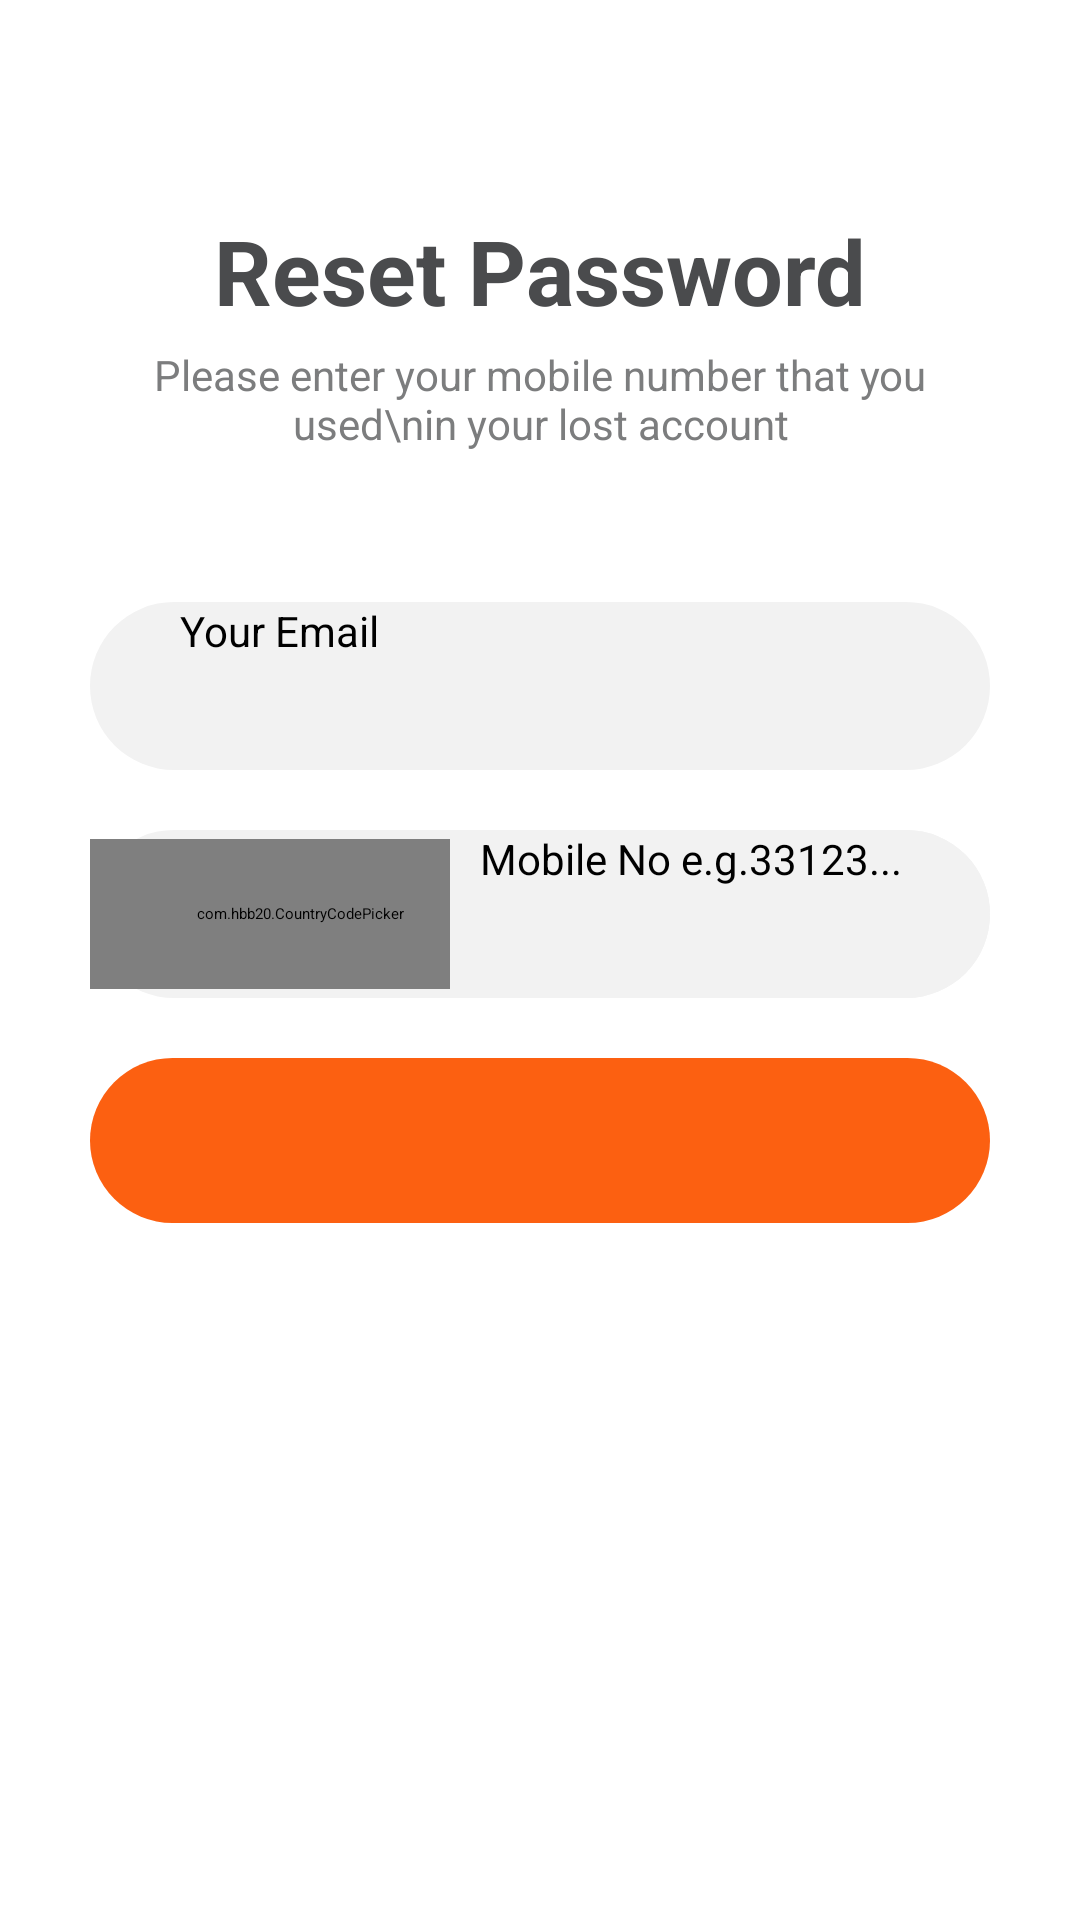

Produce the Android XML layout that renders to this screen, including the resource entries it uses.
<!-- AndroidManifest.xml: application theme Theme.MealMonkey -->
<!-- res/layout/fragment_forgot_password.xml -->
<?xml version="1.0" encoding="utf-8"?>
<RelativeLayout xmlns:android="http://schemas.android.com/apk/res/android"
    xmlns:tools="http://schemas.android.com/tools"
    android:layout_width="match_parent"
    android:layout_height="match_parent"
    xmlns:app="http://schemas.android.com/apk/res-auto"
    tools:context=".ui.fragments.loginfragments.ForgotPasswordFragment">

    <LinearLayout
        android:layout_width="match_parent"
        android:layout_height="match_parent"
        android:orientation="vertical"
        android:gravity="center_horizontal"
        android:padding="30sp">

    <TextView
        android:layout_width="wrap_content"
        android:layout_height="wrap_content"
        android:layout_marginTop="40sp"
        android:text="Reset Password"
        android:textStyle="bold"
        android:textColor="#4A4B4D"
        android:textSize="30sp" />
    <TextView
        android:layout_width="wrap_content"
        android:layout_height="wrap_content"
        android:textSize="14sp"
        android:textColor="#7C7D7E"
        android:gravity="center"
        android:layout_marginTop="5sp"
        android:text="Please enter your mobile number that you used\nin your lost account"/>

    <EditText
        android:layout_width="match_parent"
        android:layout_height="wrap_content"
        android:background="@drawable/edit_text_bg"
        android:hint="Your Email"
        android:id="@+id/emailEditText"
        android:textSize="14sp"
        android:inputType="textEmailAddress"
        android:paddingStart="30sp"
        android:layout_marginTop="50sp"
        />

    <LinearLayout
        android:layout_width="match_parent"
        android:layout_height="wrap_content"
        android:orientation="horizontal"
        android:weightSum="5"
        android:layout_marginTop="20sp"
        android:gravity="center_vertical"
        android:background="@drawable/edit_text_bg">
        <com.hbb20.CountryCodePicker
            android:layout_width="0sp"
            android:layout_height="50sp"
            app:ccp_autoDetectCountry="true"
            app:ccp_showFlag="true"
            app:ccp_textSize="14sp"
            app:ccp_contentColor="@color/theme3"
            android:layout_weight="2"
            android:gravity="center_vertical"
            android:id="@+id/countryCodePicker"
            android:paddingStart="20sp"
            />

        <EditText
            android:layout_width="0sp"
            android:layout_height="wrap_content"
            android:background="@drawable/edit_text_bg"
            android:hint="Mobile No e.g.33123..."
            android:layout_weight="3"
            android:maxLength="11"
            android:inputType="number"
            android:id="@+id/phoneEditText"
            android:textSize="14sp"
            android:paddingStart="10sp"
            />
    </LinearLayout>

    <Button
        android:id="@+id/sendBtn"
        android:layout_width="match_parent"
        android:layout_height="wrap_content"
        android:layout_marginBottom="20sp"
        android:background="@drawable/login_btn_bg"
        android:text="Send"
        android:layout_marginTop="20sp"
        android:textAllCaps="false"
        android:textColor="@color/white" />
    </LinearLayout>
    <com.github.ybq.android.spinkit.SpinKitView
        android:id="@+id/forgotPb"
        style="@style/SpinKitView.Large.DoubleBounce"
        android:layout_width="65sp"
        android:layout_height="65sp"
        app:SpinKit_Color="@color/theme3"
        android:visibility="gone"
        android:alpha="0"
        android:layout_centerInParent="true"/>
</RelativeLayout>
<!-- resources referenced by this layout -->
<resources>
  <color name="theme3">#4a4b4d</color>
  <color name="white">#FFFFFFFF</color>
  <!-- drawable edit_text_bg (drawable) -->
  <?xml version="1.0" encoding="utf-8"?>
  <shape xmlns:android="http://schemas.android.com/apk/res/android" android:shape="rectangle" >
      <corners
          android:radius="40dp"
          />
      <gradient
          android:centerColor="#F2F2F2"
          android:startColor="#F2F2F2"
          android:endColor="#F2F2F2"
          android:type="linear"
          />
      <size
          android:width="270dp"
          android:height="56dp"
          />
  </shape>
  <!-- drawable login_btn_bg (drawable) -->
  <?xml version="1.0" encoding="utf-8"?>
  <shape xmlns:android="http://schemas.android.com/apk/res/android" android:shape="rectangle" >
      <corners
          android:radius="40sp"
          />
      <gradient
          android:angle="45"
          android:centerX="35%"
          android:centerColor="@color/theme1"
          android:startColor="@color/theme1"
          android:endColor="@color/theme1"
          android:type="linear"
          />
      <padding
          android:left="0dp"
          android:top="0dp"
          android:right="0dp"
          android:bottom="0dp"
          />
      <size
          android:width="270dp"
          android:height="55dp"
          />
  </shape>
  <style name="Theme.MealMonkey" parent="Theme.MaterialComponents.Light.NoActionBar">
          
          <item name="colorPrimary">@color/theme1</item>
          <item name="colorPrimaryVariant">@color/theme2</item>
          <item name="colorOnPrimary">@color/white</item>
          
          <item name="colorSecondary">@color/teal_200</item>
          <item name="colorSecondaryVariant">@color/teal_700</item>
          <item name="colorOnSecondary">@color/black</item>
          
          <item name="android:statusBarColor" tools:targetApi="l">?attr/colorPrimaryVariant</item>
          
      </style>
  <color name="theme1">#FC6011</color>
  <color name="theme2">#330507</color>
  <color name="teal_200">#FF03DAC5</color>
  <color name="teal_700">#FF018786</color>
  <color name="black">#FF000000</color>
</resources>
